Dataset: AQ-STEM (GitHub, ganondorofu/AQ-STEM). Classes: stop, do not entry, 03 max 20, 04 max 30, 05 max 40, 06 max 50, do not park, do not park or stop, pedestrian, bicycle and pedestrian only, pedestrian only, one way, 13 go onlyin direction of arrow, school road, end.

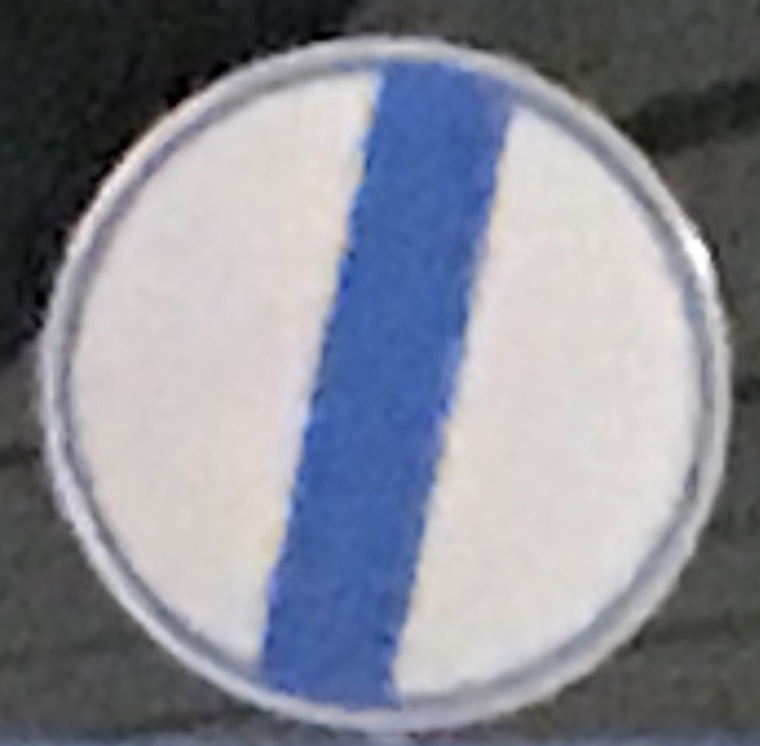
Label: end

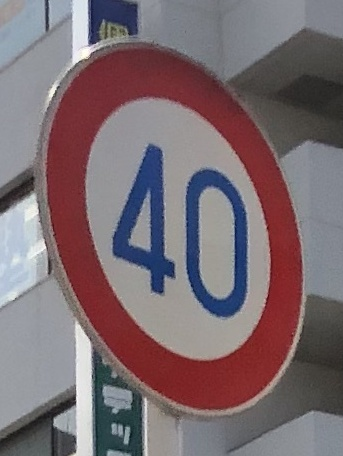
Label: 05 max 40

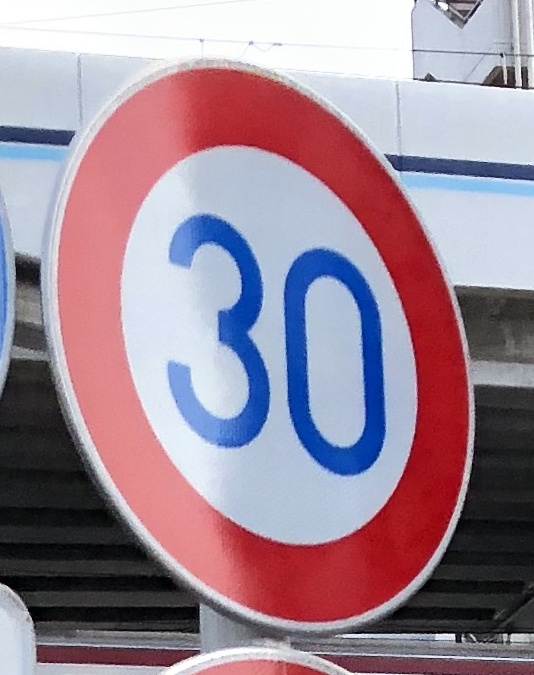
Label: 04 max 30

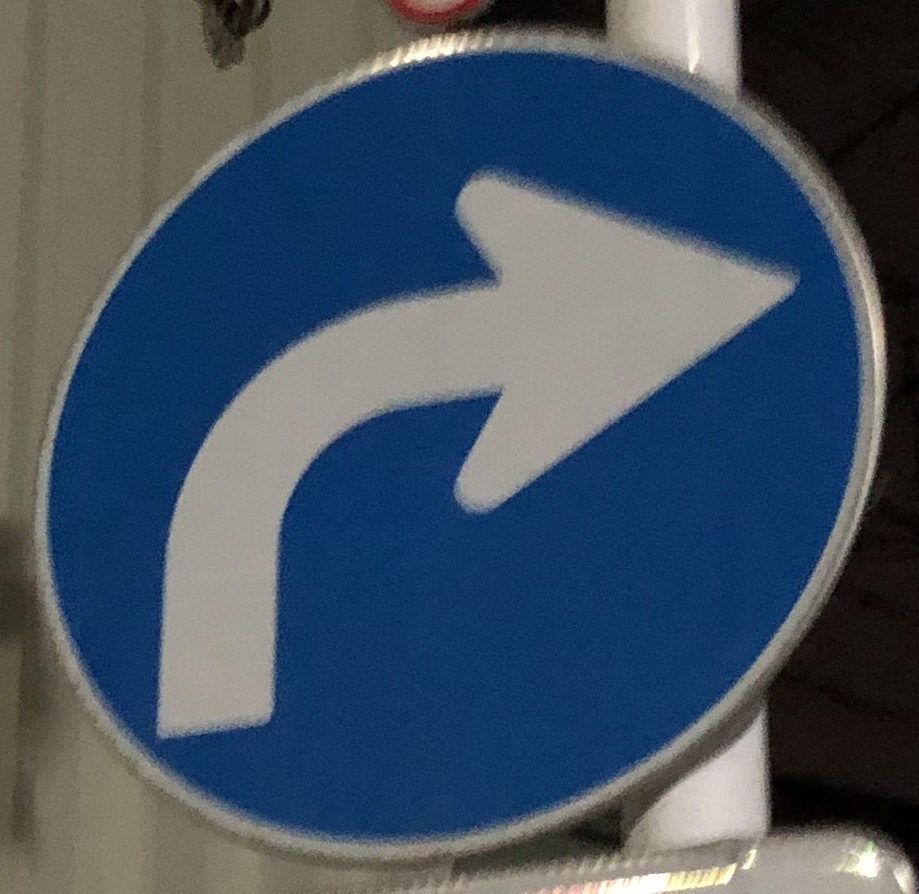
Label: 13 go onlyin direction of arrow

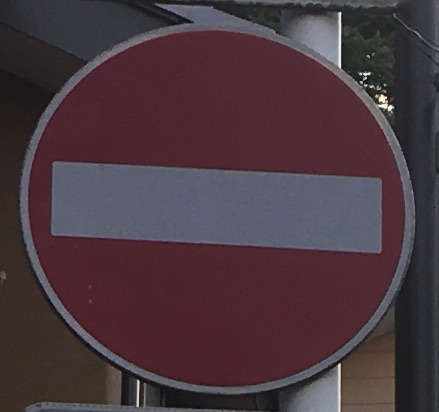
Label: do not entry

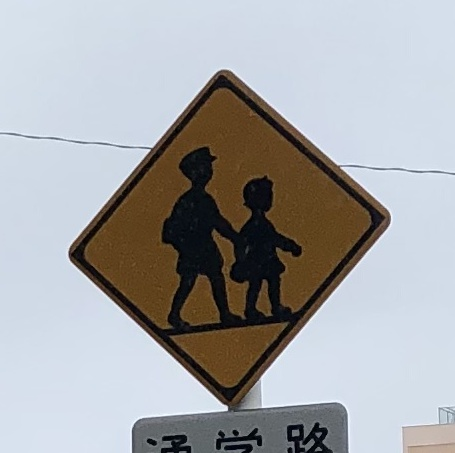
Label: school road
